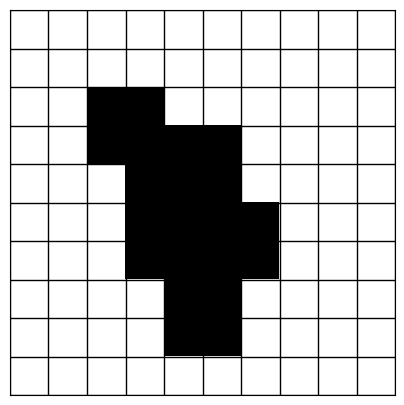

This figure's Python source:
import numpy as np
import matplotlib.pyplot as plt

def draw_grid_map(data):
    # グリッドマップのサイズ取得
    row, col = data.shape

    # ウィンドウのサイズを指定
    plt.figure(figsize=(col/2, row/2))

    # マップのデータを画像として表示
    plt.imshow(data, cmap='gray')

    # 格子状の線を描画
    plt.grid(which='major', color='black', linestyle='-', linewidth=1)

    # 軸を設定
    plt.xticks(np.arange(-0.5, col, 1))
    plt.yticks(np.arange(-0.5, row, 1))
    plt.tick_params(labelbottom=False, labelleft=False, bottom=False, left=False)

    # グラフを表示
    plt.show()
    

if __name__ == '__main__':
    # グリッドマップのデータ（1: 何もなし、0: 障害物）
    grid_map = np.array([
        [1, 1, 1, 1, 1, 1, 1, 1, 1, 1],
        [1, 1, 1, 1, 1, 1, 1, 1, 1, 1],
        [1, 1, 0, 0, 1, 1, 1, 1, 1, 1],
        [1, 1, 0, 0, 0, 0, 1, 1, 1, 1],
        [1, 1, 1, 0, 0, 0, 1, 1, 1, 1],
        [1, 1, 1, 0, 0, 0, 0, 1, 1, 1],
        [1, 1, 1, 0, 0, 0, 0, 1, 1, 1],
        [1, 1, 1, 1, 0, 0, 1, 1, 1, 1],
        [1, 1, 1, 1, 0, 0, 1, 1, 1, 1],
        [1, 1, 1, 1, 1, 1, 1, 1, 1, 1]
    ])
    
    # グリッドマップを描画
    draw_grid_map(grid_map)
